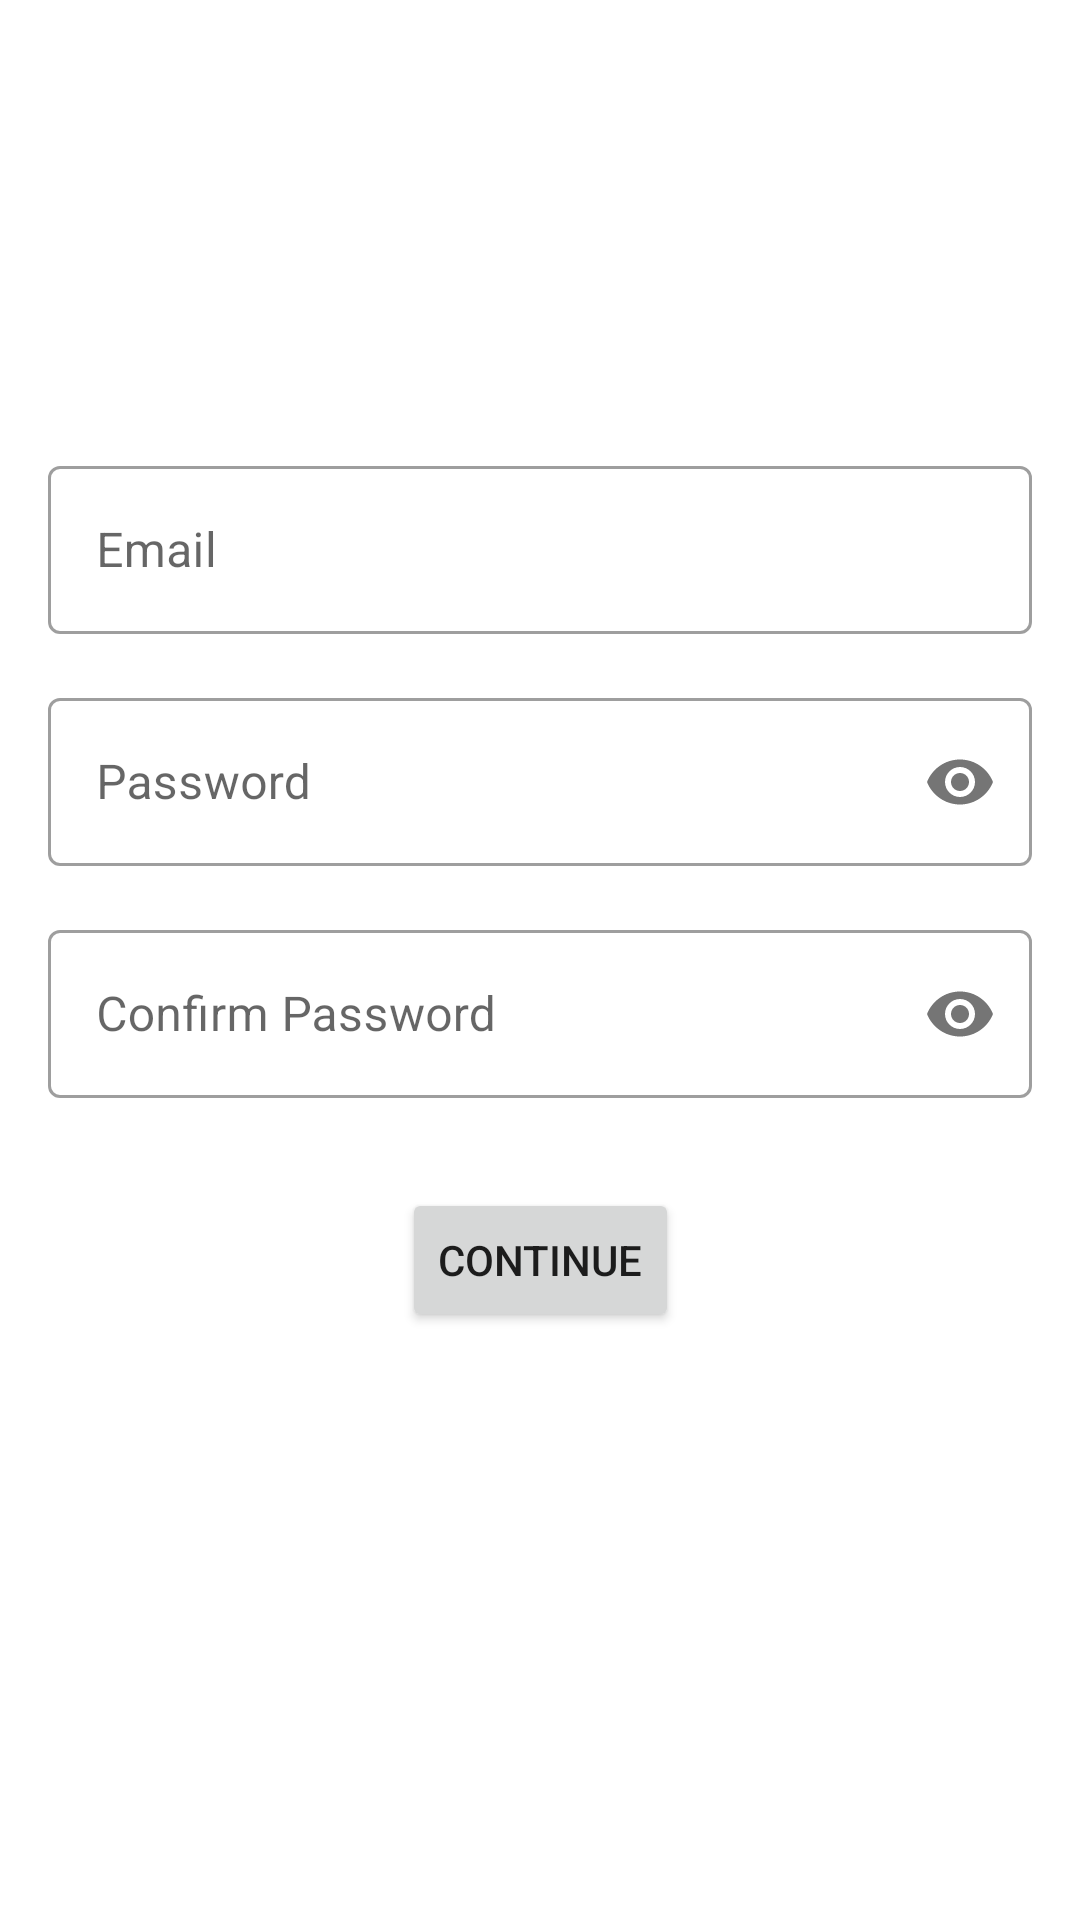

Here is an Android app screen rendered from its layout file. Give the layout XML and the strings, colors and styles it references.
<!-- AndroidManifest.xml: application theme Theme.NotDependence -->
<!-- res/layout/register_fragment.xml -->
<?xml version="1.0" encoding="utf-8"?>
<androidx.constraintlayout.widget.ConstraintLayout xmlns:android="http://schemas.android.com/apk/res/android"
    android:layout_width="match_parent"
    android:layout_height="match_parent"
    xmlns:app="http://schemas.android.com/apk/res-auto">

    <com.google.android.material.textfield.TextInputLayout
        android:id="@+id/email_text_field_register"
        android:layout_width="match_parent"
        style="@style/TextInputLayout.OutlineBox.CustomFont"
        app:layout_constraintTop_toTopOf="parent"
        app:layout_constraintEnd_toEndOf="parent"
        app:layout_constraintStart_toStartOf="parent"
        android:layout_height="wrap_content"
        android:layout_marginTop="150dp"
        android:layout_marginStart="16dp"
        android:layout_marginEnd="16dp">
        <com.google.android.material.textfield.TextInputEditText
            android:layout_width="match_parent"
            android:textSize="16sp"
            android:inputType="text"
            android:id="@+id/edit_text_login_register"
            android:hint="Email"
            android:layout_height="56dp"/>
    </com.google.android.material.textfield.TextInputLayout>

    <com.google.android.material.textfield.TextInputLayout
        android:id="@+id/password_text_field_register"
        android:layout_width="match_parent"
        style="@style/TextInputLayout.OutlineBox.CustomFont"
        app:passwordToggleEnabled="true"
        app:layout_constraintTop_toBottomOf="@id/email_text_field_register"
        app:layout_constraintEnd_toEndOf="parent"
        app:layout_constraintStart_toStartOf="parent"
        android:layout_height="wrap_content"
        android:layout_marginTop="16dp"
        android:layout_marginStart="16dp"
        android:layout_marginEnd="16dp">
        <com.google.android.material.textfield.TextInputEditText
            android:layout_width="match_parent"
            android:textSize="16sp"
            android:inputType="textPassword"
            android:id="@+id/edit_text_password_register"
            android:hint="Password"
            android:layout_height="56dp"/>
    </com.google.android.material.textfield.TextInputLayout>

    <com.google.android.material.textfield.TextInputLayout
        android:id="@+id/password_confirm_text_field_register"
        android:layout_width="match_parent"
        style="@style/TextInputLayout.OutlineBox.CustomFont"
        app:passwordToggleEnabled="true"
        app:layout_constraintTop_toBottomOf="@id/password_text_field_register"
        app:layout_constraintEnd_toEndOf="parent"
        app:layout_constraintStart_toStartOf="parent"
        android:layout_height="wrap_content"
        android:layout_marginTop="16dp"
        android:layout_marginStart="16dp"
        android:layout_marginEnd="16dp">
        <com.google.android.material.textfield.TextInputEditText
            android:layout_width="match_parent"
            android:textSize="16sp"
            android:inputType="textPassword"
            android:id="@+id/edit_text_password_confirm_register"
            android:hint="Confirm Password"
            android:layout_height="56dp"/>
    </com.google.android.material.textfield.TextInputLayout>

    <Button
        android:id="@+id/btn_continue_register"
        android:layout_width="wrap_content"
        android:layout_height="wrap_content"
        android:text="Continue"
        app:layout_constraintStart_toStartOf="parent"
        app:layout_constraintEnd_toEndOf="parent"
        app:layout_constraintTop_toBottomOf="@id/password_confirm_text_field_register"
        android:layout_marginTop="30dp"/>

</androidx.constraintlayout.widget.ConstraintLayout>
<!-- resources referenced by this layout -->
<resources>
  <style name="TextInputLayout.OutlineBox.CustomFont" parent="Widget.MaterialComponents.TextInputLayout.OutlinedBox">
  
      </style>
  <style name="Theme.NotDependence" parent="Theme.MaterialComponents.DayNight.NoActionBar">
          
          <item name="colorPrimary">@color/blue</item>
          <item name="colorPrimaryVariant">@color/black</item>
          <item name="colorOnPrimary">@color/white</item>
          
          <item name="colorSecondary">@color/teal_200</item>
          <item name="colorSecondaryVariant">@color/teal_700</item>
          <item name="colorOnSecondary">@color/black</item>
          
          <item name="android:statusBarColor" tools:targetApi="l">?attr/colorPrimary</item>
          
      </style>
  <color name="blue">#1AB5E7</color>
  <color name="black">#FF000000</color>
  <color name="white">#FFFFFFFF</color>
  <color name="teal_200">#FF03DAC5</color>
  <color name="teal_700">#FF018786</color>
</resources>
